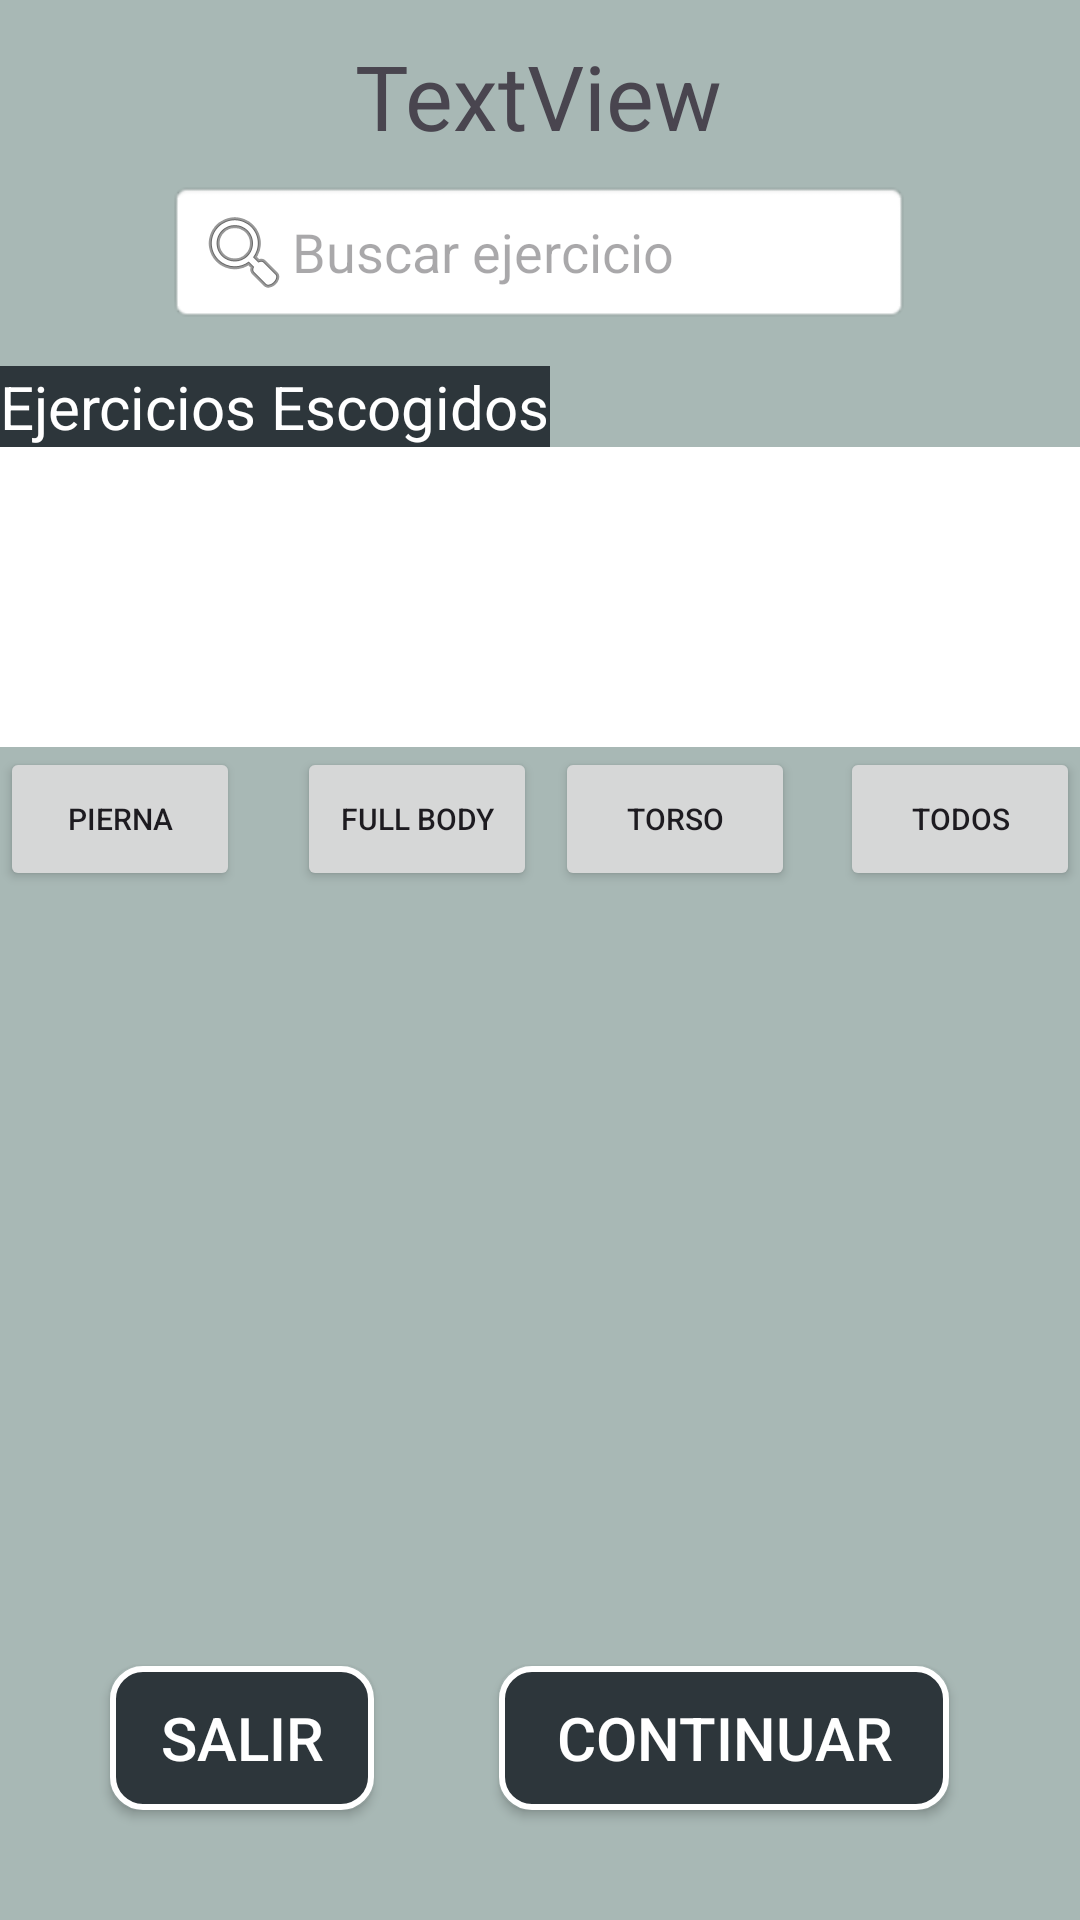

Layout XML and referenced resources for this Android screen:
<!-- AndroidManifest.xml: application theme Theme.TRAINLY -->
<!-- res/layout/fragment_creacion_entrenamiento.xml -->
<?xml version="1.0" encoding="utf-8"?>
<androidx.constraintlayout.widget.ConstraintLayout xmlns:android="http://schemas.android.com/apk/res/android"
    xmlns:app="http://schemas.android.com/apk/res-auto"
    xmlns:tools="http://schemas.android.com/tools"
    android:layout_width="match_parent"
    android:layout_height="match_parent"
    android:background="@color/verde"
    tools:context=".Fragmentos.GenerarEntrenamiento.CreacionEntrenamiento">


    <EditText
        android:id="@+id/searchBar"
        android:layout_width="248dp"
        android:layout_height="48dp"
        android:background="@android:drawable/editbox_background"
        android:hint="Buscar ejercicio"
        android:drawableLeft="@android:drawable/ic_menu_search"
        android:inputType="text"

        app:layout_constraintBottom_toTopOf="@+id/btnConfirmar"
        app:layout_constraintEnd_toEndOf="parent"
        app:layout_constraintHorizontal_bias="0.496"
        app:layout_constraintStart_toStartOf="parent"
        app:layout_constraintTop_toTopOf="parent"
        app:layout_constraintVertical_bias="0.118" />


    <TextView
        android:id="@+id/fechaEntrenamiento2"
        android:layout_width="wrap_content"
        android:layout_height="wrap_content"
        android:text="TextView"
        android:textSize="30dp"
        app:layout_constraintBottom_toTopOf="@+id/searchBar"
        app:layout_constraintEnd_toEndOf="parent"
        app:layout_constraintHorizontal_bias="0.498"
        app:layout_constraintStart_toStartOf="parent"
        app:layout_constraintTop_toTopOf="parent"
        app:layout_constraintVertical_bias="0.6" />



    <Button
        android:id="@+id/btnSalir"
        android:layout_width="wrap_content"
        android:layout_height="wrap_content"
        android:background="@drawable/button_background_2"
        android:text="Salir"
        android:textColor="@color/white"
        android:textSize="20dp"
        app:backgroundTint="@null"
        app:layout_constraintBottom_toBottomOf="parent"
        app:layout_constraintEnd_toStartOf="@+id/btnConfirmar"
        app:layout_constraintHorizontal_bias="0.467"
        app:layout_constraintStart_toStartOf="parent"
        app:layout_constraintTop_toTopOf="parent"
        app:layout_constraintVertical_bias="0.938" />

    <Button
        android:id="@+id/btnConfirmar"
        android:layout_width="150dp"
        android:layout_height="wrap_content"
        android:background="@drawable/button_background_2"
        android:text="Continuar"
        android:textColor="@color/white"
        android:textSize="20dp"
        app:backgroundTint="@null"
        app:layout_constraintBottom_toBottomOf="parent"
        app:layout_constraintEnd_toEndOf="parent"
        app:layout_constraintHorizontal_bias="0.792"
        app:layout_constraintStart_toStartOf="parent"
        app:layout_constraintTop_toTopOf="parent"
        app:layout_constraintVertical_bias="0.938" />

    <TextView
        android:id="@+id/textView8"
        android:layout_width="wrap_content"
        android:layout_height="wrap_content"
        android:text="Ejercicios Escogidos"
        android:textSize="20dp"
        android:background="@color/gris_claro"
        android:textColor="@color/white"
        app:layout_constraintBottom_toTopOf="@+id/ejerciciosEscogidos"
        app:layout_constraintEnd_toEndOf="parent"
        app:layout_constraintHorizontal_bias="0.0"
        app:layout_constraintStart_toStartOf="parent" />

    <TextView
        android:id="@+id/ejerciciosEscogidos"
        android:layout_width="match_parent"
        android:layout_height="100dp"
        android:background="@color/white"
        android:text=""
        app:layout_constraintBottom_toBottomOf="parent"
        app:layout_constraintTop_toBottomOf="@+id/searchBar"
        app:layout_constraintVertical_bias="0.095"
        tools:layout_editor_absoluteX="0dp" />


    <androidx.recyclerview.widget.RecyclerView
        android:id="@+id/rvListaNombres"
        android:layout_width="match_parent"
        android:layout_height="280dp"
        android:layout_marginEnd="4dp"
        app:layout_constraintBottom_toBottomOf="parent"
        app:layout_constraintEnd_toEndOf="parent"
        app:layout_constraintTop_toBottomOf="@+id/ejerciciosEscogidos"
        app:layout_constraintVertical_bias="0.364" />

    <Button
        android:id="@+id/filtroPierna"
        android:textSize="10dp"
        android:layout_width="80dp"
        android:layout_height="wrap_content"
        android:text="Pierna"
        app:layout_constraintBottom_toTopOf="@+id/rvListaNombres"
        app:layout_constraintEnd_toEndOf="parent"
        app:layout_constraintHorizontal_bias="0.0"
        app:layout_constraintStart_toStartOf="parent"
        app:layout_constraintTop_toBottomOf="@+id/ejerciciosEscogidos"
        app:layout_constraintVertical_bias="0.0" />

    <Button
        android:id="@+id/filtroTorso"
        android:layout_width="80dp"
        android:layout_height="wrap_content"
        android:text="Torso"
        android:textSize="10dp"
        app:layout_constraintBottom_toTopOf="@+id/rvListaNombres"
        app:layout_constraintEnd_toEndOf="parent"
        app:layout_constraintHorizontal_bias="0.661"
        app:layout_constraintStart_toStartOf="parent"
        app:layout_constraintTop_toBottomOf="@+id/ejerciciosEscogidos"
        app:layout_constraintVertical_bias="0.0" />

    <Button
        android:id="@+id/filtroFullbody"
        android:layout_width="80dp"
        android:layout_height="wrap_content"
        android:text="Full Body"
        android:textSize="10dp"
        app:layout_constraintBottom_toTopOf="@+id/rvListaNombres"
        app:layout_constraintEnd_toEndOf="parent"
        app:layout_constraintHorizontal_bias="0.353"
        app:layout_constraintStart_toStartOf="parent"
        app:layout_constraintTop_toBottomOf="@+id/ejerciciosEscogidos"
        app:layout_constraintVertical_bias="0.0" />

    <Button
        android:id="@+id/filtroTodo"
        android:textSize="10dp"
        android:layout_width="80dp"
        android:layout_height="wrap_content"
        android:text="Todos"
        app:layout_constraintBottom_toTopOf="@+id/rvListaNombres"
        app:layout_constraintEnd_toEndOf="parent"
        app:layout_constraintHorizontal_bias="1.0"
        app:layout_constraintStart_toStartOf="@+id/filtroPierna"
        app:layout_constraintTop_toBottomOf="@+id/ejerciciosEscogidos"
        app:layout_constraintVertical_bias="0.0" />

</androidx.constraintlayout.widget.ConstraintLayout>
<!-- resources referenced by this layout -->
<resources>
  <color name="gris_claro">#2d363b</color>
  <color name="verde">#a8b8b5</color>
  <color name="white">#FFFFFFFF</color>
  <!-- drawable button_background_2 (drawable) -->
  <?xml version="1.0" encoding="utf-8"?>
  <shape xmlns:android="http://schemas.android.com/apk/res/android">
      <solid android:color="#2d363b" /> 
      <corners android:radius="10dp" /> 
      <stroke android:width="2dp" android:color="#FFFFFF" />
  
  </shape>
  <style name="Theme.TRAINLY" parent="Base.Theme.TRAINLY" />
  <style name="Base.Theme.TRAINLY" parent="Theme.Material3.DayNight.NoActionBar">
          
          
      </style>
</resources>
